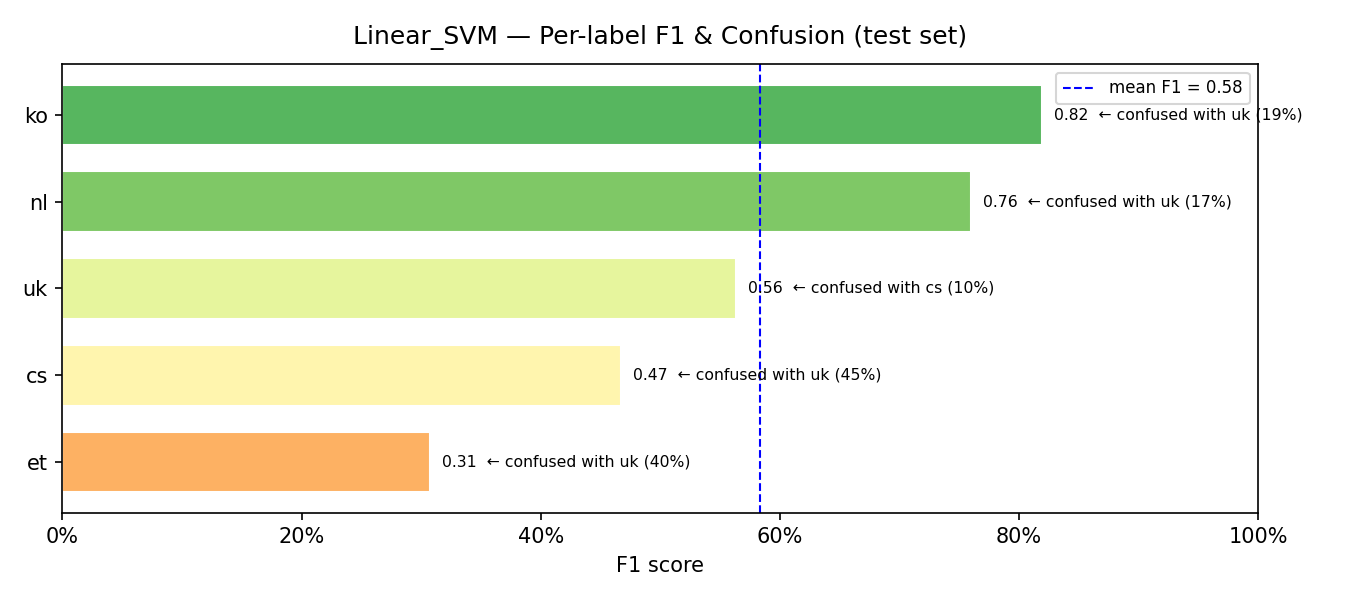

Values plotted in this chart, from the file beside it:
model, label, support, precision, recall, f1, confusion_rate, top_confused_with, top_confused_pct
Linear_SVM, et, 20, 0.6667, 0.2, 0.3077, 0.8, uk, 0.4
Linear_SVM, cs, 42, 0.5143, 0.4286, 0.4675, 0.5714, uk, 0.4524
Linear_SVM, uk, 52, 0.4444, 0.7692, 0.5634, 0.2308, cs, 0.0962
Linear_SVM, nl, 29, 0.9048, 0.6552, 0.76, 0.3448, uk, 0.1724
Linear_SVM, ko, 96, 0.8621, 0.7812, 0.8197, 0.2188, uk, 0.1875
